The GitHub repository luukelvin/bloodcell-classification contains a labelled image folder "images" with 4 categories: eosinophil, lymphocyte, monocyte, neutrophil. Examples follow, each with its label.

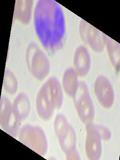
Label: eosinophil

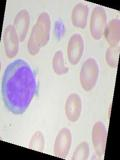
Label: lymphocyte

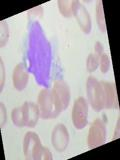
Label: monocyte

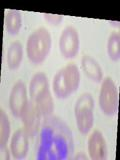
Label: neutrophil

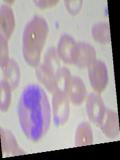
Label: eosinophil

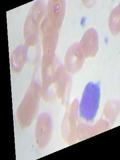
Label: lymphocyte
